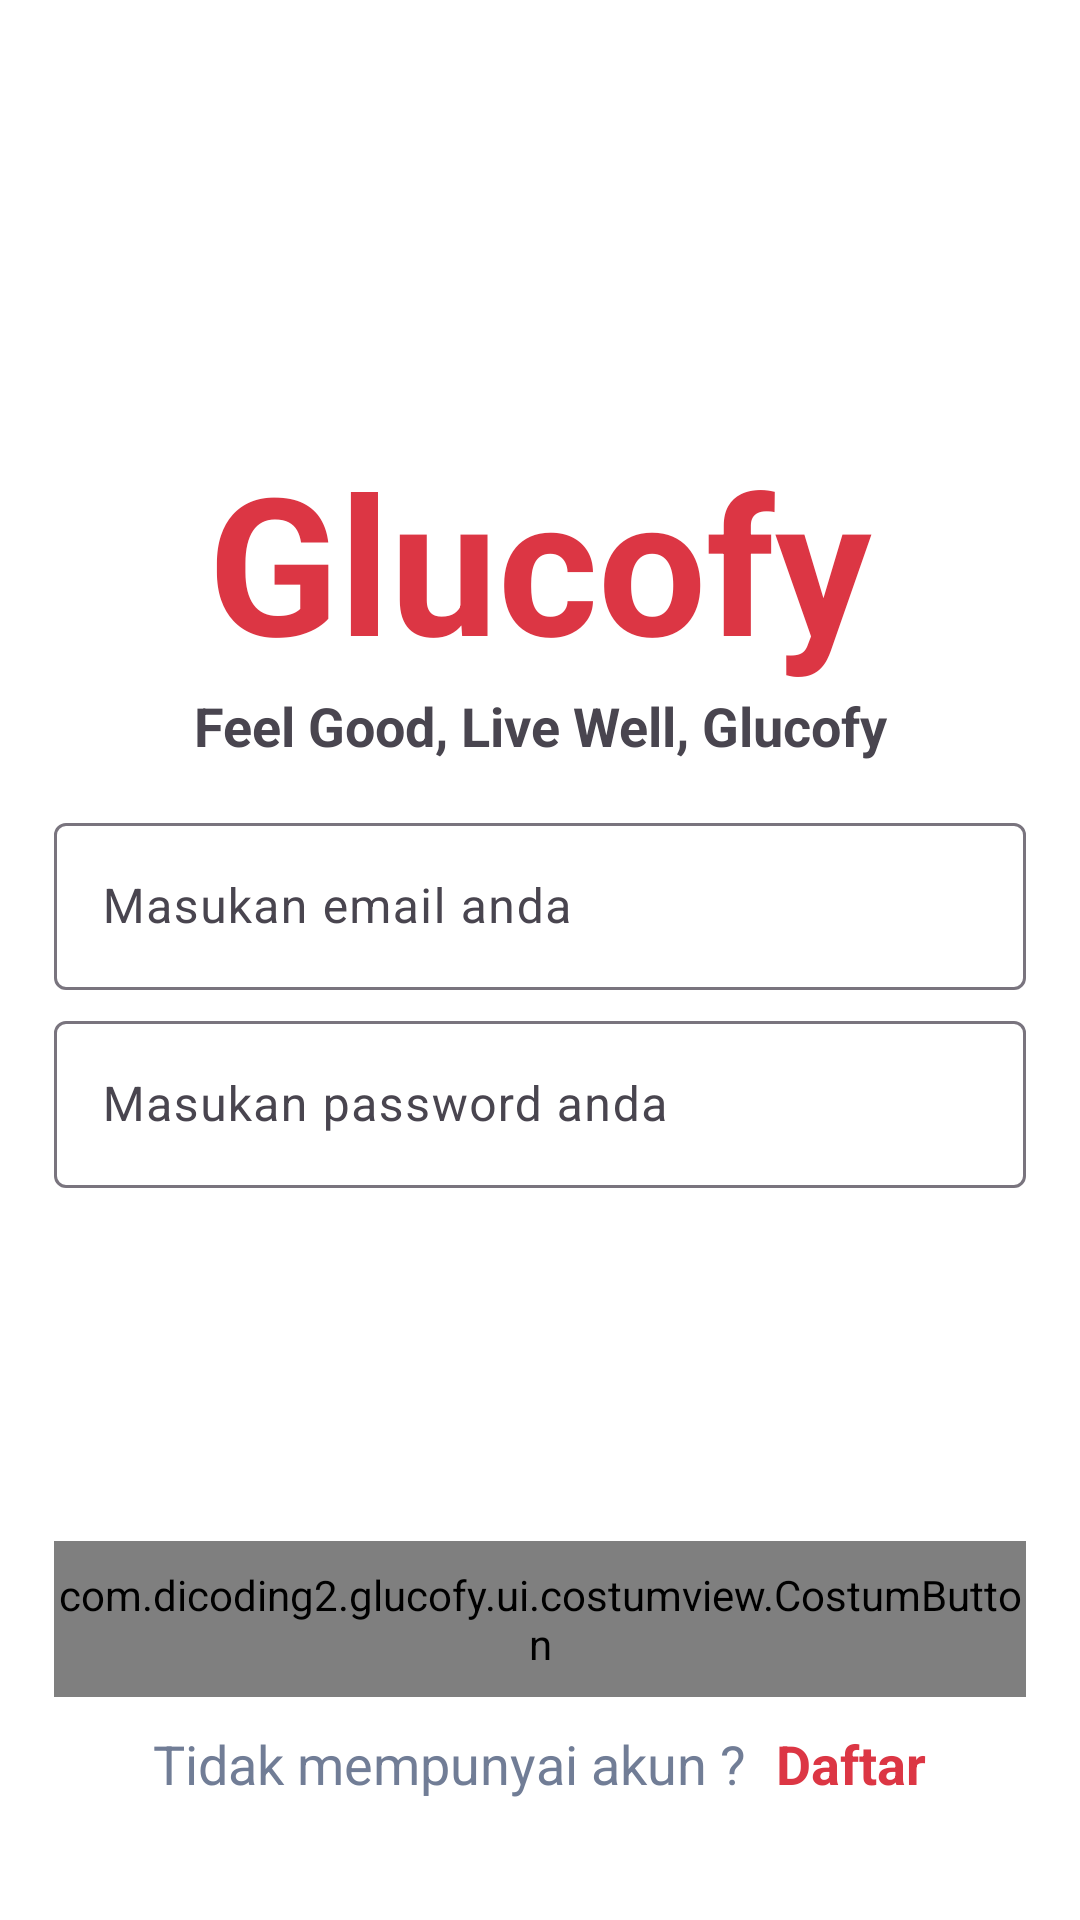

Produce the Android XML layout that renders to this screen, including the resource entries it uses.
<!-- AndroidManifest.xml: application theme Theme.Glucofy -->
<!-- res/layout/activity_login.xml -->
<?xml version="1.0" encoding="utf-8"?>
<FrameLayout xmlns:android="http://schemas.android.com/apk/res/android"
    xmlns:app="http://schemas.android.com/apk/res-auto"
    xmlns:tools="http://schemas.android.com/tools"
    android:layout_width="match_parent"
    android:layout_height="match_parent"
    android:gravity="center"
    android:paddingStart="@dimen/body_L"
    android:paddingEnd="@dimen/body_L"
    tools:context=".ui.auth.LoginActivity"
    android:orientation="vertical">
    <LinearLayout
        android:layout_width="match_parent"
        android:layout_height="wrap_content"
        android:orientation="vertical"
        android:layout_marginTop="-50dp"
        android:layout_gravity="center">
        <TextView
            android:layout_width="match_parent"
            android:layout_height="wrap_content"
            android:gravity="center"
            android:text="Glucofy"
            android:textColor="@color/red_500"
            android:textSize="@dimen/heading_bold_XXl"
            android:textStyle="bold" />

        <TextView
            android:layout_width="match_parent"
            android:layout_height="wrap_content"
            android:gravity="center"
            android:text="Feel Good, Live Well, Glucofy"
            android:textSize="@dimen/body_L"
            android:textStyle="bold" />

        <com.google.android.material.textfield.TextInputLayout
            android:layout_width="match_parent"
            android:layout_height="wrap_content"
            android:layout_marginTop="15sp"
            android:hint="Masukan email anda">

            <com.google.android.material.textfield.TextInputEditText
                android:id="@+id/tiEmail"
                android:layout_width="match_parent"
                android:layout_height="match_parent"
                android:inputType="textEmailAddress" />

        </com.google.android.material.textfield.TextInputLayout>

        <com.google.android.material.textfield.TextInputLayout
            android:layout_width="match_parent"
            android:layout_height="wrap_content"
            android:layout_marginTop="5sp"
            android:hint="Masukan password anda">

            <com.google.android.material.textfield.TextInputEditText
                android:id="@+id/tiPassword"
                android:layout_width="match_parent"
                android:layout_height="match_parent"
                android:inputType="textPassword" />

        </com.google.android.material.textfield.TextInputLayout>
    </LinearLayout>
    <LinearLayout
        android:layout_width="match_parent"
        android:layout_height="wrap_content"
        android:layout_gravity="bottom"
        android:layout_marginBottom="40dp"
        android:layout_marginTop="@dimen/body_S"
        android:orientation="vertical">

        <com.dicoding2.glucofy.ui.costumview.CostumButton
            android:id="@+id/btnLogin"
            android:layout_width="match_parent"
            android:layout_height="52sp"
            android:textStyle="normal"
            android:layout_marginBottom="10dp"
            android:layout_marginTop="20sp"
            android:text="Log in" />

        <LinearLayout
            android:layout_width="match_parent"
            android:layout_height="match_parent"
            android:gravity="center"
            android:orientation="horizontal">
            <TextView
                android:layout_width="wrap_content"
                android:layout_height="wrap_content"
                android:textSize="@dimen/body_L"
                android:text="@string/activity_login_tv_register_title"
                android:textColor="@color/neutrals_600" />

            <TextView
                android:id="@+id/tvRegister"
                android:layout_width="wrap_content"
                android:layout_height="wrap_content"
                android:text="@string/activity_login_tv_register"
                android:layout_marginStart="10sp"
                android:textColor="@color/red_500"
                android:textSize="@dimen/body_L"
                android:textStyle="bold" />
        </LinearLayout>

    </LinearLayout>
</FrameLayout>
<!-- resources referenced by this layout -->
<resources>
  <color name="neutrals_600">#717D96</color>
  <color name="red_500">#DC3644</color>
  <dimen name="body_L">18sp</dimen>
  <dimen name="body_S">14sp</dimen>
  <dimen name="heading_bold_XXl">64sp</dimen>
  <string name="activity_login_tv_register">Daftar</string>
  <string name="activity_login_tv_register_title">Tidak mempunyai akun ?</string>
  <style name="Theme.Glucofy" parent="Base.Theme.Glucofy" />
  <style name="Base.Theme.Glucofy" parent="Theme.Material3.Light.NoActionBar">
          
          
          <item name="android:windowBackground">@color/white</item>
      </style>
  <color name="white">#FFFFFFFF</color>
</resources>
